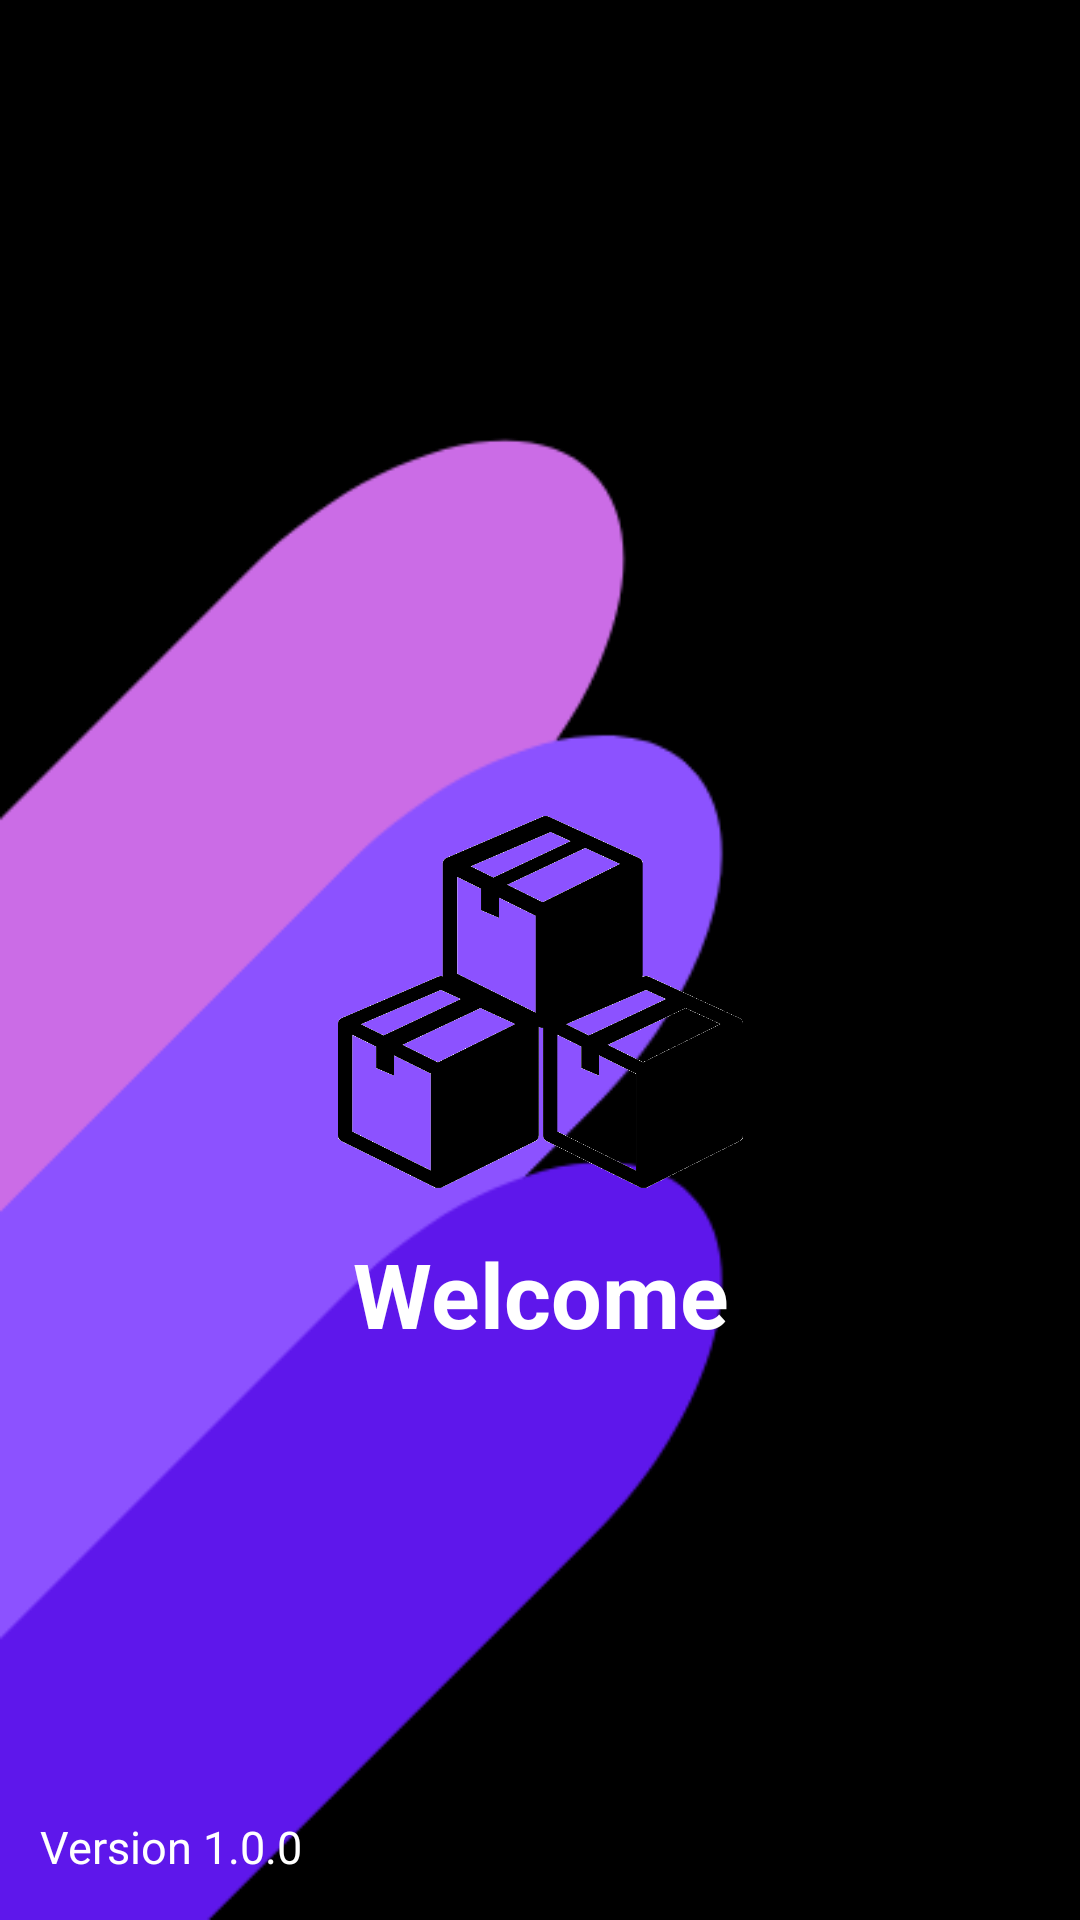

Produce the Android XML layout that renders to this screen, including the resource entries it uses.
<!-- AndroidManifest.xml: application theme Theme.InventoryApp -->
<!-- res/layout/activity_splash.xml -->
<?xml version="1.0" encoding="utf-8"?>
<androidx.constraintlayout.widget.ConstraintLayout xmlns:android="http://schemas.android.com/apk/res/android"
    xmlns:app="http://schemas.android.com/apk/res-auto"
    xmlns:tools="http://schemas.android.com/tools"
    android:layout_width="match_parent"
    android:layout_height="match_parent"
    android:background="@drawable/mainbg"
    tools:context=".SplashActivity">

    <TextView
        android:id="@+id/etwelcome"
        android:layout_width="wrap_content"
        android:layout_height="wrap_content"
        android:layout_margin="15dp"
        android:gravity="center"
        android:text="Welcome"
        android:textColor="@color/white"
        android:textSize="30dp"
        android:textStyle="bold"
        app:layout_constraintEnd_toEndOf="parent"
        app:layout_constraintStart_toStartOf="parent"
        app:layout_constraintTop_toBottomOf="@id/logo" />

    <ProgressBar
        android:id="@+id/loadingicon"
        android:layout_width="match_parent"
        android:layout_height="wrap_content"
        android:layout_margin="150dp"
        android:foregroundGravity="center"
        app:layout_constraintTop_toBottomOf="@+id/etwelcome"
        tools:layout_editor_absoluteX="0dp"
        tools:layout_editor_absoluteY="621dp" />

    <ImageView
        android:id="@+id/logo"
        android:layout_width="135dp"
        android:layout_height="124dp"
        android:layout_marginTop="272dp"
        android:background="@drawable/img_391856"
        app:layout_constraintEnd_toEndOf="parent"
        app:layout_constraintStart_toStartOf="parent"
        app:layout_constraintTop_toTopOf="parent" />

    <TextView
        android:layout_width="wrap_content"
        android:layout_height="wrap_content"
        android:text="Version 1.0.0"
        android:textColor="@color/white"
        android:textSize="15sp"
        app:layout_constraintBottom_toBottomOf="parent"
        app:layout_constraintEnd_toEndOf="parent"
        app:layout_constraintHorizontal_bias="0.049"
        app:layout_constraintStart_toStartOf="parent"
        app:layout_constraintTop_toTopOf="parent"
        app:layout_constraintVertical_bias="0.977" />

</androidx.constraintlayout.widget.ConstraintLayout>
<!-- resources referenced by this layout -->
<resources>
  <color name="white">#FFFFFFFF</color>
  <!-- drawable img_391856: png bitmap (drawable-v24, 32255 bytes) -->
  <!-- drawable mainbg: png bitmap (drawable, 8520 bytes) -->
  <style name="Theme.InventoryApp" parent="Theme.MaterialComponents.DayNight.NoActionBar">
          
          <item name="colorPrimary">@color/purple_500</item>
          <item name="colorPrimaryVariant">@color/purple_700</item>
          <item name="colorOnPrimary">@color/white</item>
          
          <item name="colorSecondary">@color/teal_200</item>
          <item name="colorSecondaryVariant">@color/teal_700</item>
          <item name="colorOnSecondary">@color/black</item>
          
          <item name="android:statusBarColor" tools:targetApi="l">?attr/colorPrimaryVariant</item>
          
      </style>
  <color name="purple_500">#FF6200EE</color>
  <color name="purple_700">#FF3700B3</color>
  <color name="teal_200">#FF03DAC5</color>
  <color name="teal_700">#FF018786</color>
  <color name="black">#FF000000</color>
</resources>
